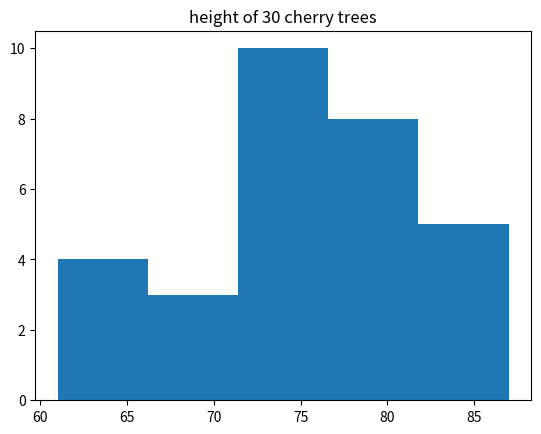

Generate this figure with matplotlib:
import matplotlib.pyplot as plt
height=[61,63,64,66,68,69,71,71.5,72,72.5,73,73.5,74,74.5,76,76.2,76.5,77,77.5,78,78.5,79,79.2,80,81,82,83,84,85,87]
plt.hist(height,bins=5)
plt.title("height of 30 cherry trees")
plt.show()